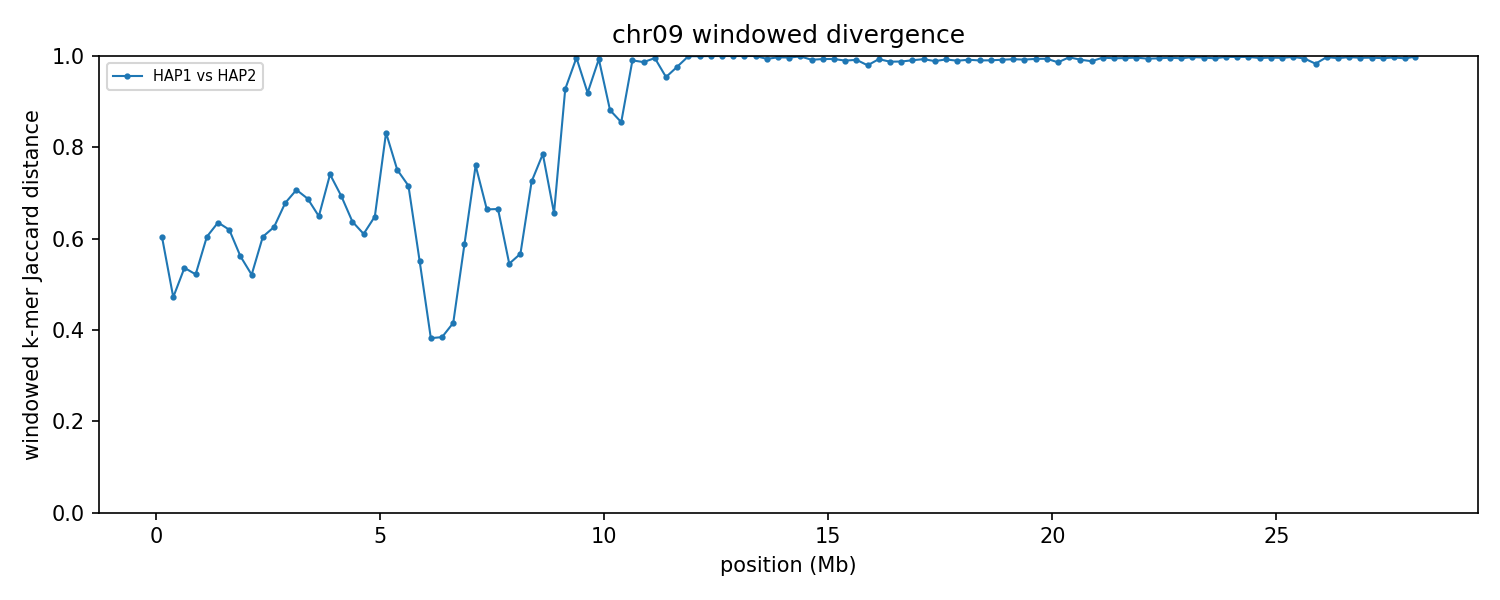

Values plotted in this chart, from the file beside it:
group	win_start	win_end	unit_a	unit_b	hap_a	hap_b	chrom_a	chrom_b	kmers_a	kmers_b	shared	union	jaccard_distance
chr09	1	250000	HAP1_chr09	HAP2_chr09	HAP1	HAP2	9	9	245227	240860	138136	347951	0.603
chr09	250001	500000	HAP1_chr09	HAP2_chr09	HAP1	HAP2	9	9	247318	247506	171033	323791	0.4718
chr09	500001	750000	HAP1_chr09	HAP2_chr09	HAP1	HAP2	9	9	245610	248122	156476	337256	0.536
chr09	750001	1000000	HAP1_chr09	HAP2_chr09	HAP1	HAP2	9	9	247511	247314	160081	334744	0.5218
chr09	1000001	1250000	HAP1_chr09	HAP2_chr09	HAP1	HAP2	9	9	219421	246201	132040	333582	0.6042
chr09	1250001	1500000	HAP1_chr09	HAP2_chr09	HAP1	HAP2	9	9	246755	246719	131869	361605	0.6353
chr09	1500001	1750000	HAP1_chr09	HAP2_chr09	HAP1	HAP2	9	9	245860	244125	135055	354930	0.6195
chr09	1750001	2000000	HAP1_chr09	HAP2_chr09	HAP1	HAP2	9	9	244685	245830	149573	340942	0.5613
chr09	2000001	2250000	HAP1_chr09	HAP2_chr09	HAP1	HAP2	9	9	246779	247630	160128	334281	0.521
chr09	2250001	2500000	HAP1_chr09	HAP2_chr09	HAP1	HAP2	9	9	242918	242969	137768	348119	0.6042
chr09	2500001	2750000	HAP1_chr09	HAP2_chr09	HAP1	HAP2	9	9	233346	241914	129506	345754	0.6254
chr09	2750001	3000000	HAP1_chr09	HAP2_chr09	HAP1	HAP2	9	9	246863	245542	119882	372523	0.6782
chr09	3000001	3250000	HAP1_chr09	HAP2_chr09	HAP1	HAP2	9	9	239910	246353	110246	376017	0.7068
chr09	3250001	3500000	HAP1_chr09	HAP2_chr09	HAP1	HAP2	9	9	230538	233736	110520	353754	0.6876
chr09	3500001	3750000	HAP1_chr09	HAP2_chr09	HAP1	HAP2	9	9	244492	241160	126165	359487	0.649
chr09	3750001	4000000	HAP1_chr09	HAP2_chr09	HAP1	HAP2	9	9	241710	246475	100538	387647	0.7406
chr09	4000001	4250000	HAP1_chr09	HAP2_chr09	HAP1	HAP2	9	9	246897	246271	115698	377470	0.6935
chr09	4250001	4500000	HAP1_chr09	HAP2_chr09	HAP1	HAP2	9	9	244561	248125	131192	361494	0.6371
chr09	4500001	4750000	HAP1_chr09	HAP2_chr09	HAP1	HAP2	9	9	244424	244939	137207	352156	0.6104
chr09	4750001	5000000	HAP1_chr09	HAP2_chr09	HAP1	HAP2	9	9	242505	242931	126263	359173	0.6485
chr09	5000001	5250000	HAP1_chr09	HAP2_chr09	HAP1	HAP2	9	9	238468	242965	69315	412118	0.8318
chr09	5250001	5500000	HAP1_chr09	HAP2_chr09	HAP1	HAP2	9	9	246103	243422	97665	391860	0.7508
chr09	5500001	5750000	HAP1_chr09	HAP2_chr09	HAP1	HAP2	9	9	239790	229050	103753	365087	0.7158
chr09	5750001	6000000	HAP1_chr09	HAP2_chr09	HAP1	HAP2	9	9	240414	232376	146535	326255	0.5509
chr09	6000001	6250000	HAP1_chr09	HAP2_chr09	HAP1	HAP2	9	9	226874	225835	172901	279808	0.3821
chr09	6250001	6500000	HAP1_chr09	HAP2_chr09	HAP1	HAP2	9	9	224566	233310	174490	283386	0.3843
chr09	6500001	6750000	HAP1_chr09	HAP2_chr09	HAP1	HAP2	9	9	237399	221168	169179	289388	0.4154
chr09	6750001	7000000	HAP1_chr09	HAP2_chr09	HAP1	HAP2	9	9	234704	245189	140122	339771	0.5876
chr09	7000001	7250000	HAP1_chr09	HAP2_chr09	HAP1	HAP2	9	9	243971	236403	92908	387466	0.7602
chr09	7250001	7500000	HAP1_chr09	HAP2_chr09	HAP1	HAP2	9	9	239558	235917	119573	355902	0.664
chr09	7500001	7750000	HAP1_chr09	HAP2_chr09	HAP1	HAP2	9	9	243309	245231	122630	365910	0.6649
chr09	7750001	8000000	HAP1_chr09	HAP2_chr09	HAP1	HAP2	9	9	243575	233751	149239	328087	0.5451
chr09	8000001	8250000	HAP1_chr09	HAP2_chr09	HAP1	HAP2	9	9	240421	246790	147253	339958	0.5668
chr09	8250001	8500000	HAP1_chr09	HAP2_chr09	HAP1	HAP2	9	9	242762	242814	104662	380914	0.7252
chr09	8500001	8750000	HAP1_chr09	HAP2_chr09	HAP1	HAP2	9	9	240089	175688	73512	342265	0.7852
chr09	8750001	9000000	HAP1_chr09	HAP2_chr09	HAP1	HAP2	9	9	238594	242953	123295	358252	0.6558
chr09	9000001	9250000	HAP1_chr09	HAP2_chr09	HAP1	HAP2	9	9	242488	243302	32796	452994	0.9276
chr09	9250001	9500000	HAP1_chr09	HAP2_chr09	HAP1	HAP2	9	9	155096	245825	1588	399333	0.996
chr09	9500001	9750000	HAP1_chr09	HAP2_chr09	HAP1	HAP2	9	9	245068	192956	32674	405350	0.9194
chr09	9750001	10000000	HAP1_chr09	HAP2_chr09	HAP1	HAP2	9	9	245809	208092	3110	450791	0.9931
chr09	10000001	10250000	HAP1_chr09	HAP2_chr09	HAP1	HAP2	9	9	245382	243975	51868	437489	0.8814
chr09	10250001	10500000	HAP1_chr09	HAP2_chr09	HAP1	HAP2	9	9	69655	179972	31594	218033	0.8551
chr09	10500001	10750000	HAP1_chr09	HAP2_chr09	HAP1	HAP2	9	9	24603	97719	1157	121165	0.9905
chr09	10750001	11000000	HAP1_chr09	HAP2_chr09	HAP1	HAP2	9	9	106497	34708	1866	139339	0.9866
chr09	11000001	11250000	HAP1_chr09	HAP2_chr09	HAP1	HAP2	9	9	139066	8769	668	147167	0.9955
chr09	11250001	11500000	HAP1_chr09	HAP2_chr09	HAP1	HAP2	9	9	16101	17707	1492	32316	0.9538
chr09	11500001	11750000	HAP1_chr09	HAP2_chr09	HAP1	HAP2	9	9	55211	12016	1543	65684	0.9765
chr09	11750001	12000000	HAP1_chr09	HAP2_chr09	HAP1	HAP2	9	9	229461	7123	97	236487	0.9996
chr09	12000001	12250000	HAP1_chr09	HAP2_chr09	HAP1	HAP2	9	9	219613	17462	116	236959	0.9995
chr09	12250001	12500000	HAP1_chr09	HAP2_chr09	HAP1	HAP2	9	9	8470	18054	1	26523	1
chr09	12500001	12750000	HAP1_chr09	HAP2_chr09	HAP1	HAP2	9	9	8947	9452	0	18399	1
chr09	12750001	13000000	HAP1_chr09	HAP2_chr09	HAP1	HAP2	9	9	6533	13096	0	19629	1
chr09	13000001	13250000	HAP1_chr09	HAP2_chr09	HAP1	HAP2	9	9	6854	13421	0	20275	1
chr09	13250001	13500000	HAP1_chr09	HAP2_chr09	HAP1	HAP2	9	9	8634	59216	2	67848	1
chr09	13500001	13750000	HAP1_chr09	HAP2_chr09	HAP1	HAP2	9	9	170759	211439	2409	379789	0.9937
chr09	13750001	14000000	HAP1_chr09	HAP2_chr09	HAP1	HAP2	9	9	242287	72244	889	313642	0.9972
chr09	14000001	14250000	HAP1_chr09	HAP2_chr09	HAP1	HAP2	9	9	242615	205945	1530	447030	0.9966
chr09	14250001	14500000	HAP1_chr09	HAP2_chr09	HAP1	HAP2	9	9	242952	50104	256	292800	0.9991
chr09	14500001	14750000	HAP1_chr09	HAP2_chr09	HAP1	HAP2	9	9	245073	238273	3990	479356	0.9917
chr09	14750001	15000000	HAP1_chr09	HAP2_chr09	HAP1	HAP2	9	9	244633	245177	3223	486587	0.9934
... 53 more rows
